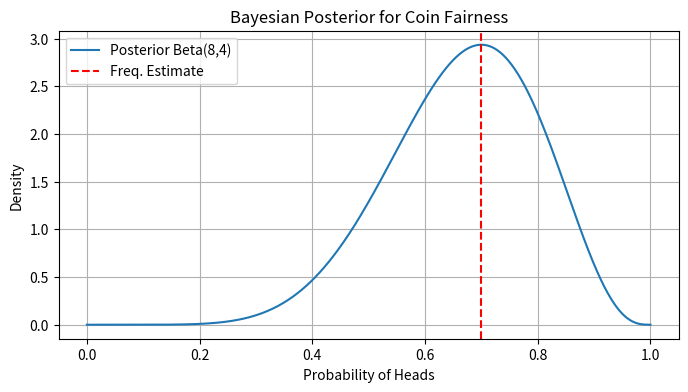

Here is the Python script that generated this plot:
import matplotlib.pyplot as plt
import numpy as np
from scipy.stats import beta, binomtest

# Data
heads = 7
tails = 3
n = heads + tails

# === FREQUENTIST ESTIMATE ===
freq_estimate = heads / n
print("Frequentist estimate of P(H):", round(freq_estimate, 2))

# Binomial test (is coin fair?)
result = binomtest(k=heads, n=n, p=0.5, alternative="two-sided")
print("Frequentist p-value for H0: P(H)=0.5:", round(result.pvalue, 4))

# === BAYESIAN ESTIMATE ===
# Prior: Beta(1,1) = uniform (no prior bias)
alpha_prior = 1
beta_prior = 1

# Posterior: Beta(1+7, 1+3)
alpha_post = alpha_prior + heads
beta_post = beta_prior + tails

# Range of probabilities
x = np.linspace(0, 1, 500)
posterior = beta.pdf(x, alpha_post, beta_post)

# Plot
plt.figure(figsize=(8, 4))
plt.plot(x, posterior, label=f"Posterior Beta({alpha_post},{beta_post})")
plt.axvline(freq_estimate, color="red", linestyle="--", label="Freq. Estimate")
plt.title("Bayesian Posterior for Coin Fairness")
plt.xlabel("Probability of Heads")
plt.ylabel("Density")
plt.legend()
plt.grid(True)
plt.show()
